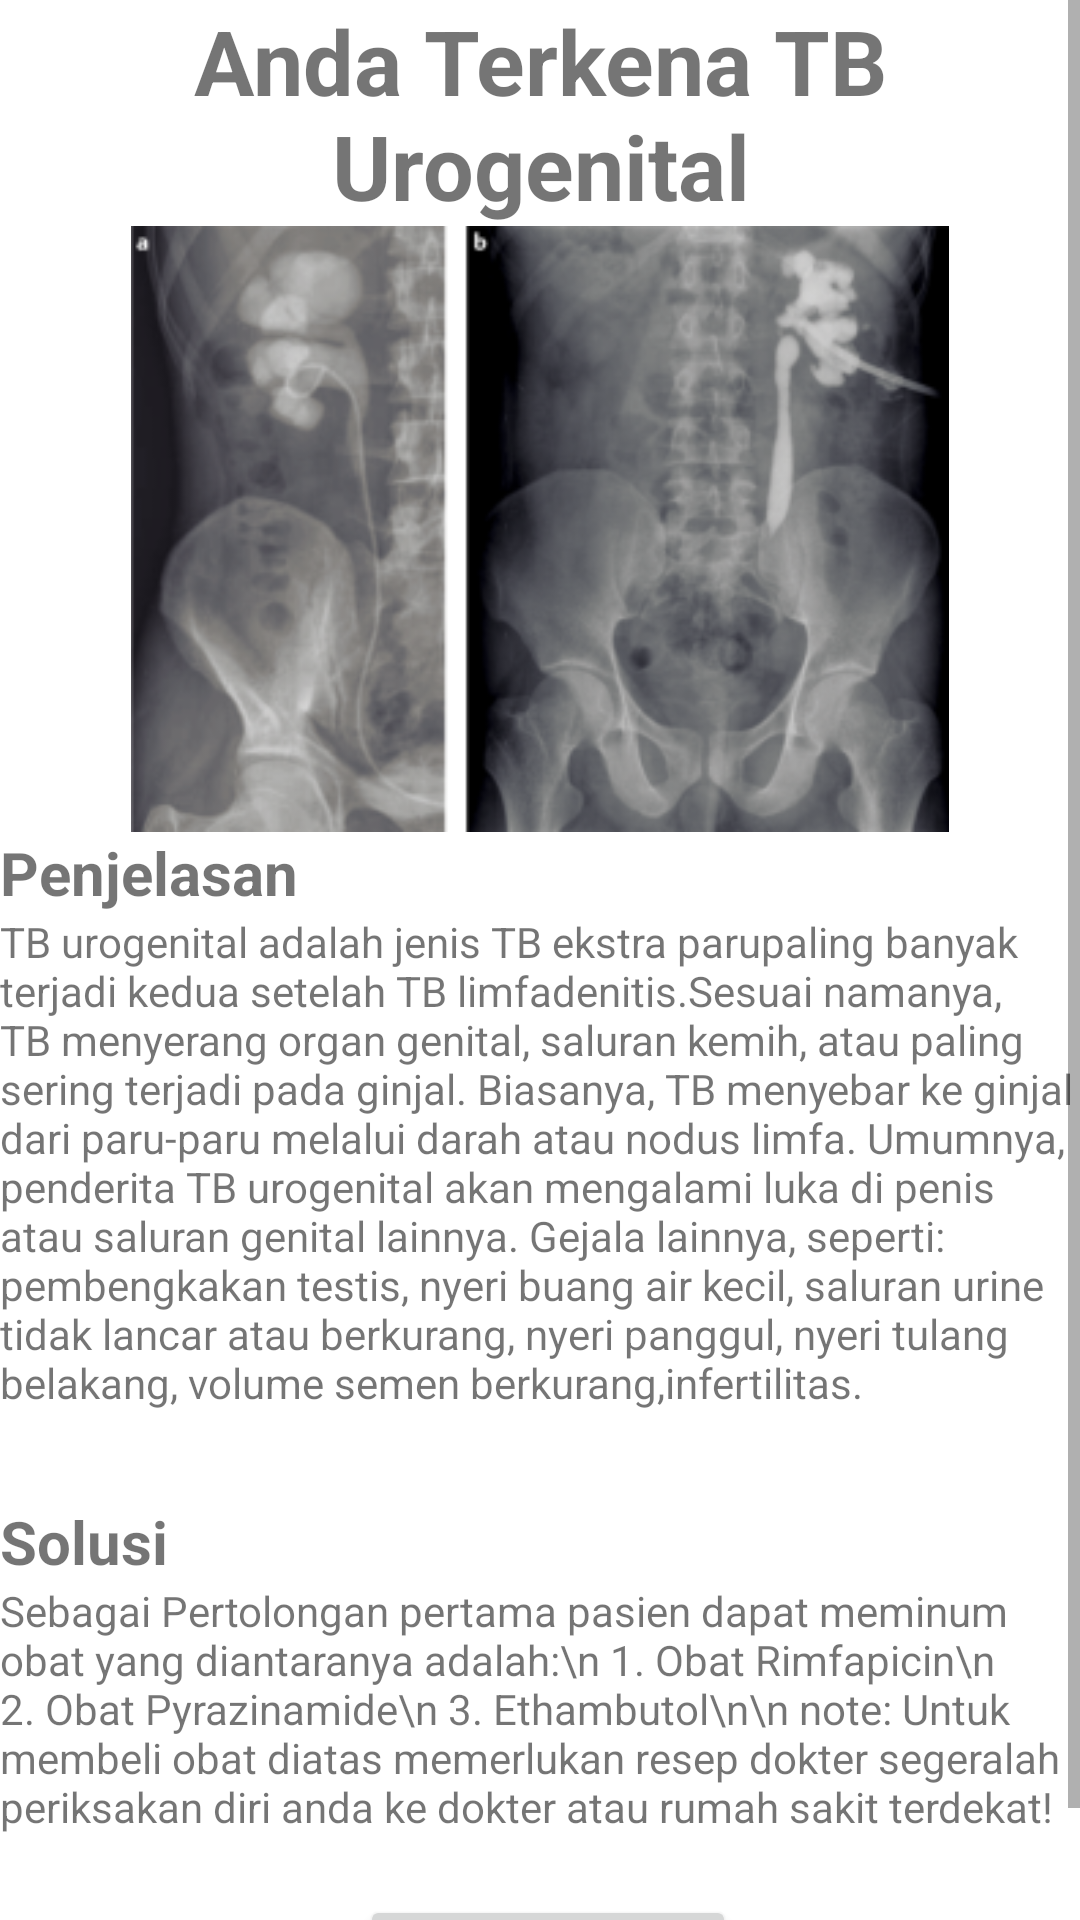

Here is an Android app screen rendered from its layout file. Give the layout XML and the strings, colors and styles it references.
<!-- AndroidManifest.xml: application theme Theme.PendeteksiTuberkulosis -->
<!-- res/layout/activity_urogenital.xml -->
<?xml version="1.0" encoding="utf-8"?>
<RelativeLayout xmlns:android="http://schemas.android.com/apk/res/android"
    xmlns:tools="http://schemas.android.com/tools"
    android:layout_width="match_parent"
    android:layout_height="match_parent"
    tools:context=".UrogenitalActivity">

    <ScrollView
        android:layout_width="match_parent"
        android:layout_height="match_parent">

        <LinearLayout
            android:layout_width="match_parent"
            android:layout_height="wrap_content"
            android:orientation="vertical">

            <TextView
                android:layout_width="match_parent"
                android:layout_height="wrap_content"
                android:text="Anda Terkena TB Urogenital"
                android:textSize="30dp"
                android:gravity="center"
                android:textStyle="bold"/>

            <ImageView
                android:layout_width="match_parent"
                android:layout_height="202dp"
                android:src="@drawable/urogenital" />

            <TextView
                android:text="Penjelasan"
                android:textSize="20dp"
                android:textStyle="bold"
                android:layout_width="match_parent"
                android:layout_height="wrap_content"/>

            <TextView
                android:layout_width="match_parent"
                android:layout_height="match_parent"
                android:text="@string/TBUrogenital" />

            <TextView
                android:text="Solusi"
                android:textStyle="bold"
                android:textSize="20dp"
                android:layout_marginTop="30dp"
                android:layout_width="match_parent"
                android:layout_height="wrap_content"/>

            <TextView
                android:text="Sebagai Pertolongan pertama pasien dapat meminum obat yang diantaranya adalah:\n
1. Obat Rimfapicin\n
2. Obat Pyrazinamide\n
3. Ethambutol\n\n
note: Untuk membeli obat diatas memerlukan resep dokter segeralah periksakan diri anda ke dokter atau rumah sakit terdekat!"
                android:layout_width="match_parent"
                android:layout_height="wrap_content"/>

            <Button
                android:id="@+id/TBGenitalHomeActivity"
                android:layout_width="wrap_content"
                android:layout_height="wrap_content"
                android:layout_marginLeft="120dp"
                android:layout_marginTop="20dp"
                android:text="Back to home" />

        </LinearLayout>
    </ScrollView>
</RelativeLayout>
<!-- resources referenced by this layout -->
<resources>
  <!-- drawable urogenital: png bitmap (drawable-v24, 88004 bytes) -->
  <string name="TBUrogenital">TB urogenital adalah jenis TB ekstra parupaling banyak terjadi kedua setelah TB limfadenitis.Sesuai namanya, TB menyerang organ genital, saluran kemih, atau paling sering terjadi pada ginjal. Biasanya, TB menyebar ke ginjal dari paru-paru melalui darah atau nodus limfa. Umumnya, penderita TB urogenital akan mengalami luka di penis atau saluran genital lainnya. Gejala lainnya, seperti: pembengkakan testis, nyeri buang air kecil, saluran urine tidak lancar atau berkurang, nyeri panggul, nyeri tulang belakang, volume semen berkurang,infertilitas.</string>
  <style name="Theme.PendeteksiTuberkulosis" parent="Theme.MaterialComponents.DayNight.DarkActionBar">
          
          <item name="colorPrimary">@color/purple_500</item>
          <item name="colorPrimaryVariant">@color/purple_700</item>
          <item name="colorOnPrimary">@color/white</item>
          
          <item name="colorSecondary">@color/teal_200</item>
          <item name="colorSecondaryVariant">@color/teal_700</item>
          <item name="colorOnSecondary">@color/black</item>
          
          <item name="android:statusBarColor" tools:targetApi="l">?attr/colorPrimaryVariant</item>
          
      </style>
  <!-- not gathered from this repository: default colours our renderer supplied (Android Studio template values) -->
  <color name="purple_500">#FF6200EE</color>
  <color name="purple_700">#FF3700B3</color>
  <color name="teal_200">#FF03DAC5</color>
  <color name="teal_700">#FF018786</color>
  <color name="black">#FF000000</color>
  <color name="white">#FFFFFFFF</color>
</resources>
